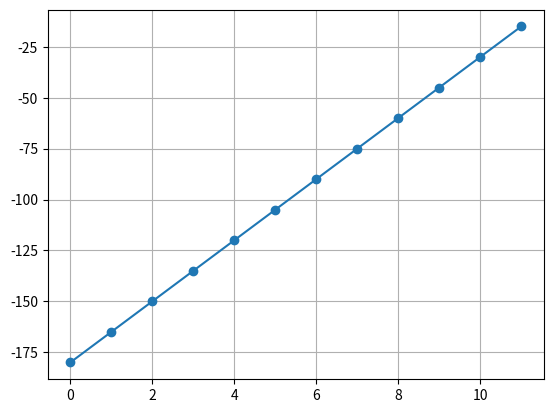

Write Python code to recreate this figure.
# testing mollweide projection 
from matplotlib import pyplot as plt
import numpy as np
fig = plt.figure()
# plt.subplot(111, projection="mollweide")
# x = np.array([-np.radians(120), 0, np.radians(120)])
# y = np.array([0, np.radians(30), 0])
# plt.plot(x, y, ',')
# plt.scatter(x, y, marker=',')
# plt.grid()
# plt.show()
num_sats = 24
P = 12
plane_idx = np.arange(0, P)
sat_idx = np.zeros_like(plane_idx)
sat_idx[:] = 16
def ps_to_long(p, s):
    polar_angle = 360.0*s/num_sats
    if(polar_angle>180):
        # diff hemisphere
        longitude = (p*180.0/P) - 180
    else:
        longitude = (p*180.0/P)
    return longitude
long = [ps_to_long(plane_idx[i], sat_idx[i]) for i in range(len(sat_idx))]
plt.plot(plane_idx, long, '-o')
plt.grid()
plt.show()

